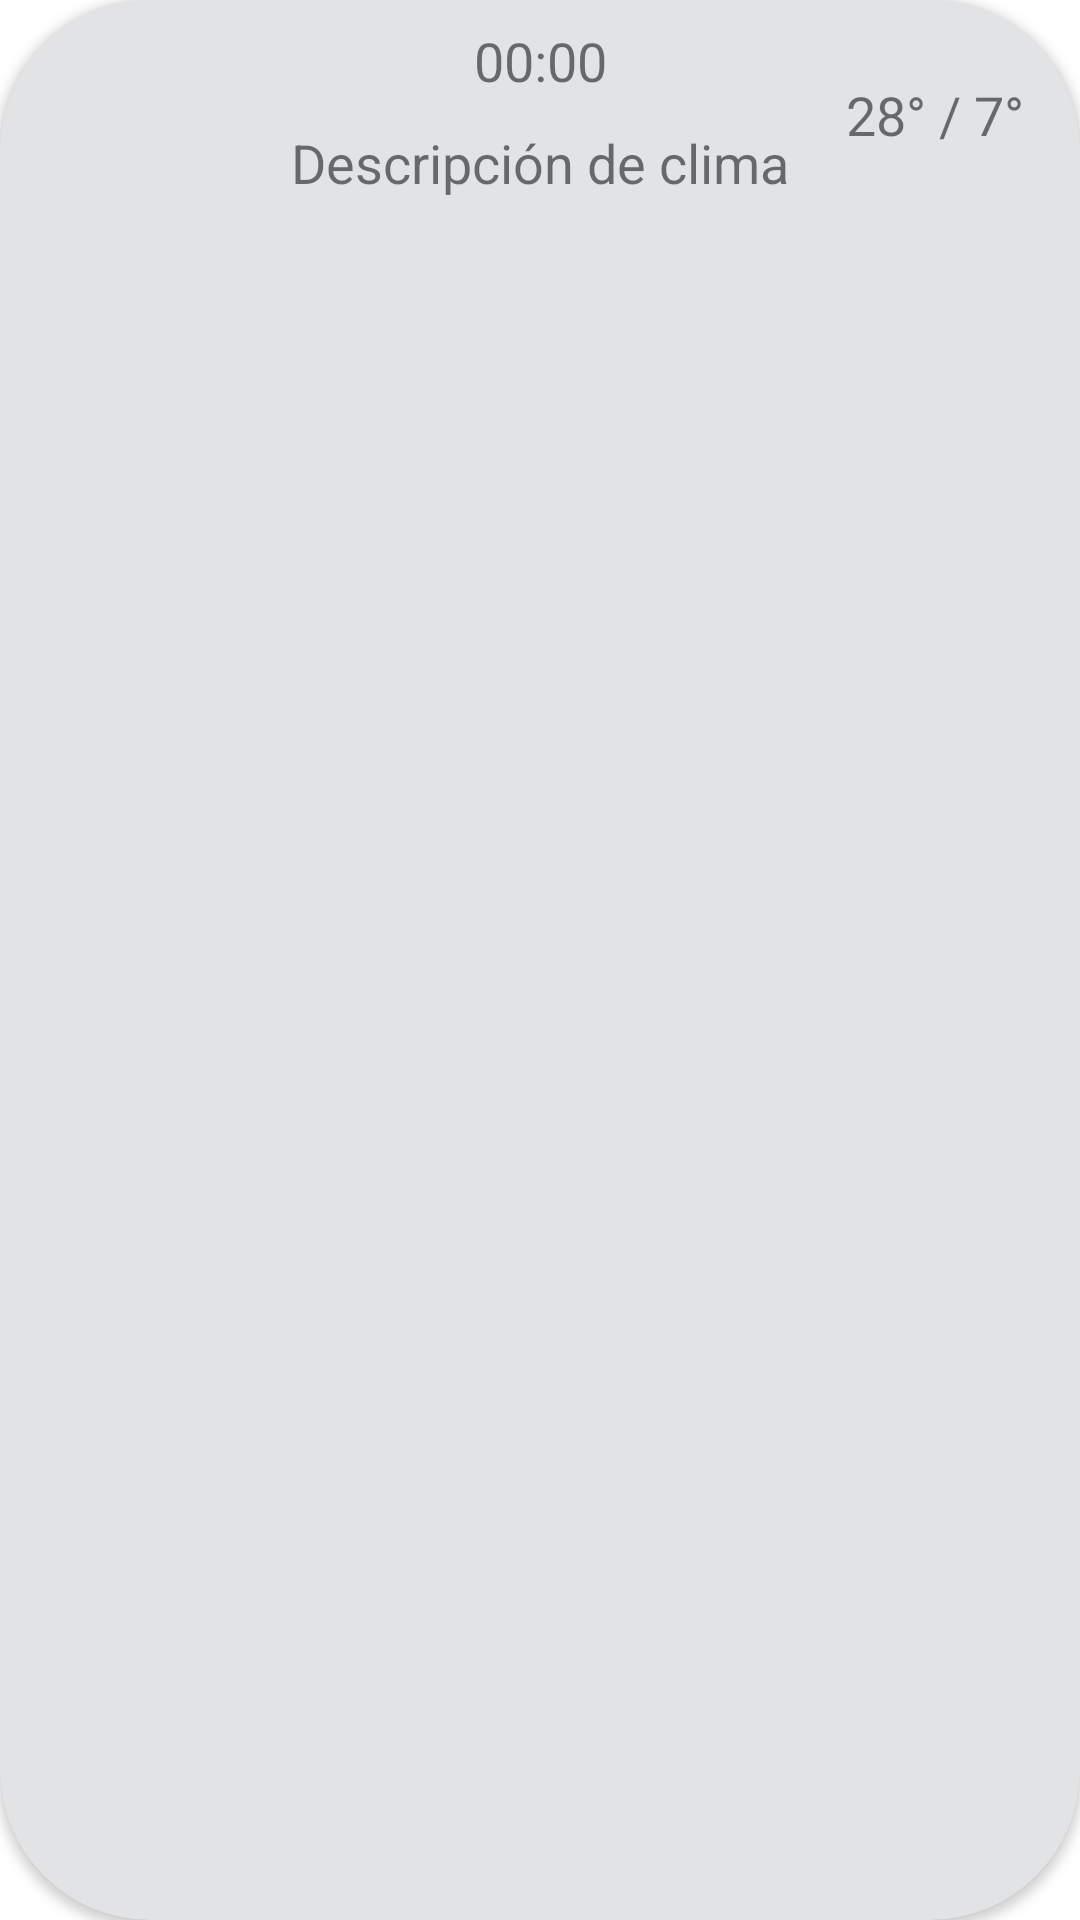

Layout XML and referenced resources for this Android screen:
<!-- AndroidManifest.xml: application theme Theme.PracticaClima -->
<!-- res/layout/item.xml -->
<?xml version="1.0" encoding="utf-8"?>
<androidx.cardview.widget.CardView xmlns:android="http://schemas.android.com/apk/res/android"
    xmlns:app="http://schemas.android.com/apk/res-auto"
    xmlns:tools="http://schemas.android.com/tools"
    android:layout_width="match_parent"
    android:layout_height="wrap_content"
    android:elevation="8dp"
    app:cardCornerRadius="50dp"
    android:layout_margin="5dp"
    app:cardBackgroundColor="@color/coloItem">

    <androidx.constraintlayout.widget.ConstraintLayout
        android:layout_width="match_parent"
        android:layout_height="wrap_content">

        <ImageView
            android:id="@+id/ivIconoPronostico"
            android:layout_width="60dp"
            android:layout_height="60dp"
            android:layout_marginTop="8dp"
            android:layout_marginBottom="8dp"
            app:layout_constraintBottom_toBottomOf="parent"
            app:layout_constraintEnd_toStartOf="@+id/tvDescripcionPronostico"
            app:layout_constraintStart_toStartOf="parent"
            app:layout_constraintTop_toTopOf="parent"
            app:srcCompat="@drawable/i10d" />

        <TextView
            android:id="@+id/tvDescripcionPronostico"
            android:layout_width="wrap_content"
            android:layout_height="wrap_content"
            android:layout_marginTop="8dp"
            android:layout_marginBottom="8dp"
            android:text="@string/descripcion"
            android:textSize="18sp"
            app:layout_constraintBottom_toBottomOf="parent"
            app:layout_constraintEnd_toEndOf="parent"
            app:layout_constraintStart_toStartOf="parent"
            app:layout_constraintTop_toBottomOf="@+id/tvFecha" />

        <TextView
            android:id="@+id/tvTemMxMnPronostico"
            android:layout_width="wrap_content"
            android:layout_height="wrap_content"
            android:text="@string/tempMaxMin"
            android:textSize="18sp"
            app:layout_constraintBottom_toBottomOf="parent"
            app:layout_constraintEnd_toEndOf="parent"
            app:layout_constraintStart_toEndOf="@+id/tvDescripcionPronostico"
            app:layout_constraintTop_toTopOf="parent" />

        <TextView
            android:id="@+id/tvFecha"
            android:layout_width="wrap_content"
            android:layout_height="wrap_content"
            android:layout_marginTop="8dp"
            android:text="@string/hora"
            android:textSize="18sp"
            app:layout_constraintEnd_toEndOf="@+id/tvTemMxMnPronostico"
            app:layout_constraintStart_toStartOf="@+id/ivIconoPronostico"
            app:layout_constraintTop_toTopOf="parent" />
    </androidx.constraintlayout.widget.ConstraintLayout>


</androidx.cardview.widget.CardView>
<!-- resources referenced by this layout -->
<resources>
  <color name="coloItem">#FFE1E3E5</color>
  <string name="descripcion">Descripción de clima</string>
  <string name="hora">00:00</string>
  <string name="tempMaxMin">28° / 7°</string>
  <style name="Theme.PracticaClima" parent="Theme.MaterialComponents.DayNight.NoActionBar">
          
          <item name="colorPrimary">@color/purple_500</item>
          <item name="colorPrimaryVariant">@color/purple_700</item>
          <item name="colorOnPrimary">@color/white</item>
          
          <item name="colorSecondary">@color/teal_200</item>
          <item name="colorSecondaryVariant">@color/teal_700</item>
          <item name="colorOnSecondary">@color/black</item>
          
          <item name="android:statusBarColor" tools:targetApi="l">?attr/colorPrimaryVariant</item>
          
      </style>
  <color name="purple_500">#FF6200EE</color>
  <color name="purple_700">#FF3700B3</color>
  <color name="white">#FFFFFFFF</color>
  <color name="teal_200">#FF03DAC5</color>
  <color name="teal_700">#FF018786</color>
  <color name="black">#FF000000</color>
</resources>
